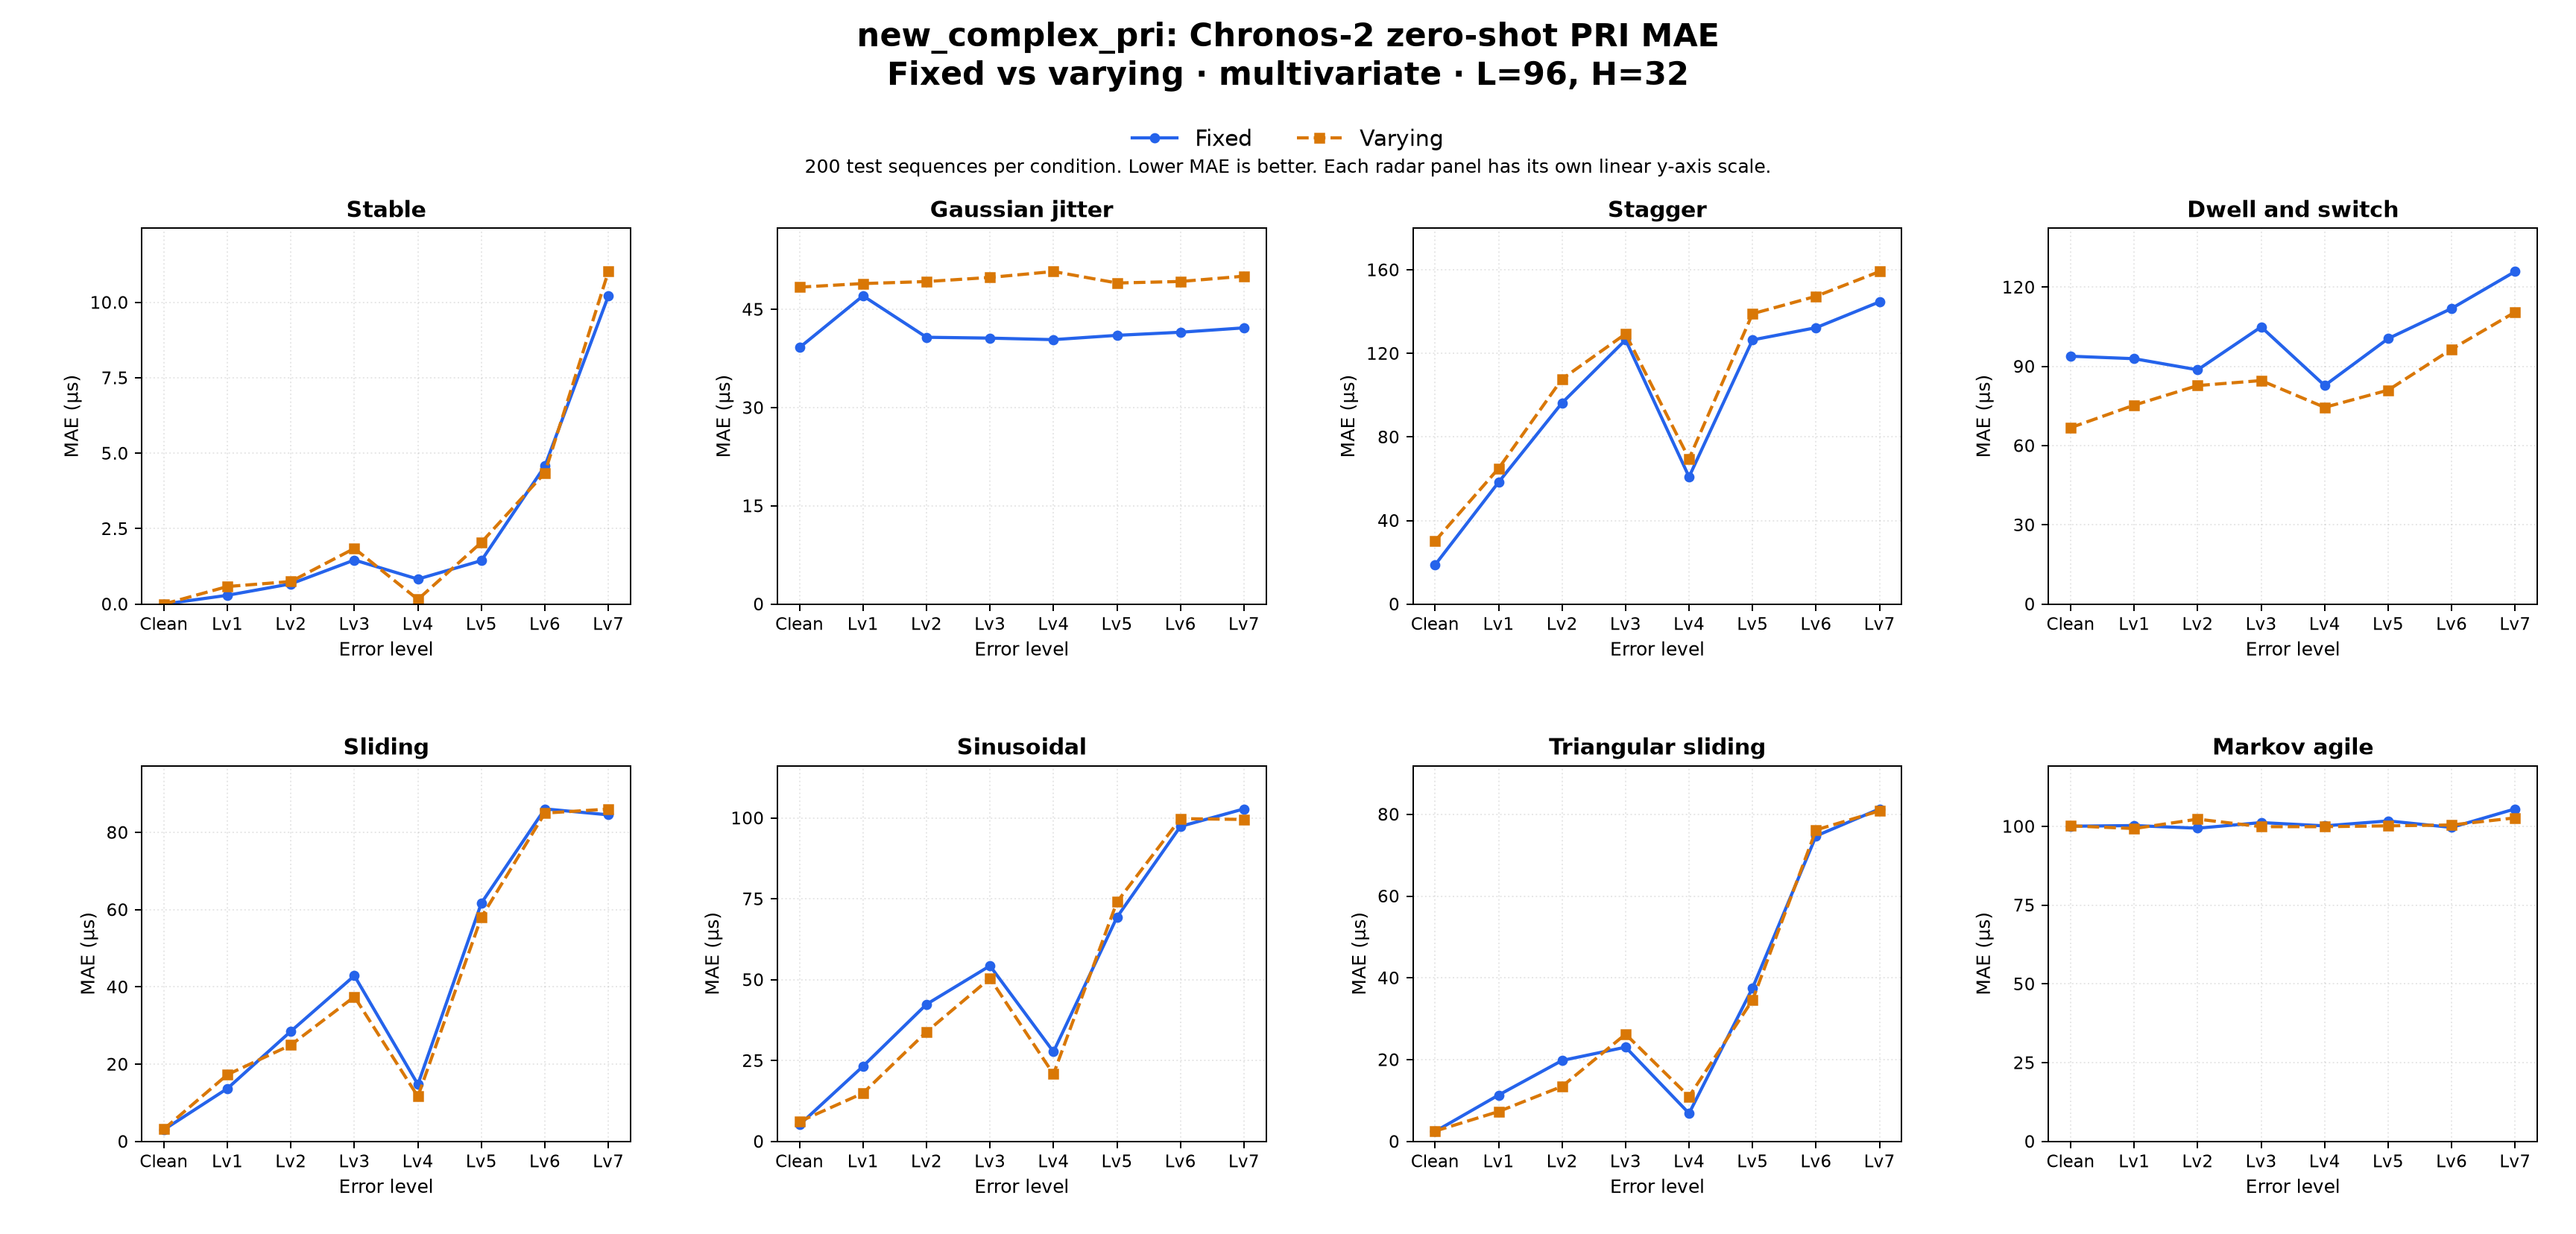

The table this chart was drawn from, first rows:
dataset_family, comparison, target, context_len, horizon, held_setting, radar_type, error_level, left_label, right_label, mae_left, mae_right, delta_right_minus_left, unit, test_sequences_each
new_complex_pri, fixed_vs_varying, PRI, 96, 32, multivariate, stable, clean, Fixed, Varying, 0.0, 0.0, 0.0, us, 200
new_complex_pri, fixed_vs_varying, PRI, 96, 32, multivariate, stable, error_lv1, Fixed, Varying, 0.2913, 0.5817, 0.2904, us, 200
new_complex_pri, fixed_vs_varying, PRI, 96, 32, multivariate, stable, error_lv2, Fixed, Varying, 0.6703, 0.7483, 0.07803, us, 200
new_complex_pri, fixed_vs_varying, PRI, 96, 32, multivariate, stable, error_lv3, Fixed, Varying, 1.46, 1.845, 0.3845, us, 200
new_complex_pri, fixed_vs_varying, PRI, 96, 32, multivariate, stable, error_lv4, Fixed, Varying, 0.8282, 0.1531, -0.6751, us, 200
new_complex_pri, fixed_vs_varying, PRI, 96, 32, multivariate, stable, error_lv5, Fixed, Varying, 1.441, 2.045, 0.6039, us, 200
new_complex_pri, fixed_vs_varying, PRI, 96, 32, multivariate, stable, error_lv6, Fixed, Varying, 4.577, 4.35, -0.2262, us, 200
new_complex_pri, fixed_vs_varying, PRI, 96, 32, multivariate, stable, error_lv7, Fixed, Varying, 10.22, 11.02, 0.8075, us, 200
new_complex_pri, fixed_vs_varying, PRI, 96, 32, multivariate, jitter, clean, Fixed, Varying, 39.16, 48.39, 9.231, us, 200
new_complex_pri, fixed_vs_varying, PRI, 96, 32, multivariate, jitter, error_lv1, Fixed, Varying, 47.06, 48.94, 1.874, us, 200
new_complex_pri, fixed_vs_varying, PRI, 96, 32, multivariate, jitter, error_lv2, Fixed, Varying, 40.74, 49.24, 8.508, us, 200
new_complex_pri, fixed_vs_varying, PRI, 96, 32, multivariate, jitter, error_lv3, Fixed, Varying, 40.61, 49.87, 9.266, us, 200
new_complex_pri, fixed_vs_varying, PRI, 96, 32, multivariate, jitter, error_lv4, Fixed, Varying, 40.38, 50.78, 10.4, us, 200
new_complex_pri, fixed_vs_varying, PRI, 96, 32, multivariate, jitter, error_lv5, Fixed, Varying, 41.03, 49.03, 7.993, us, 200
new_complex_pri, fixed_vs_varying, PRI, 96, 32, multivariate, jitter, error_lv6, Fixed, Varying, 41.51, 49.26, 7.75, us, 200
new_complex_pri, fixed_vs_varying, PRI, 96, 32, multivariate, jitter, error_lv7, Fixed, Varying, 42.17, 50.07, 7.891, us, 200
new_complex_pri, fixed_vs_varying, PRI, 96, 32, multivariate, stagger, clean, Fixed, Varying, 18.77, 30.19, 11.42, us, 200
new_complex_pri, fixed_vs_varying, PRI, 96, 32, multivariate, stagger, error_lv1, Fixed, Varying, 58.32, 64.93, 6.607, us, 200
new_complex_pri, fixed_vs_varying, PRI, 96, 32, multivariate, stagger, error_lv2, Fixed, Varying, 96.32, 107.8, 11.43, us, 200
new_complex_pri, fixed_vs_varying, PRI, 96, 32, multivariate, stagger, error_lv3, Fixed, Varying, 126.5, 129.3, 2.884, us, 200
new_complex_pri, fixed_vs_varying, PRI, 96, 32, multivariate, stagger, error_lv4, Fixed, Varying, 60.9, 69.57, 8.673, us, 200
new_complex_pri, fixed_vs_varying, PRI, 96, 32, multivariate, stagger, error_lv5, Fixed, Varying, 126.5, 139, 12.54, us, 200
new_complex_pri, fixed_vs_varying, PRI, 96, 32, multivariate, stagger, error_lv6, Fixed, Varying, 132.3, 147.3, 15.03, us, 200
new_complex_pri, fixed_vs_varying, PRI, 96, 32, multivariate, stagger, error_lv7, Fixed, Varying, 144.7, 159.2, 14.52, us, 200
new_complex_pri, fixed_vs_varying, PRI, 96, 32, multivariate, dwell_and_switch, clean, Fixed, Varying, 93.84, 66.8, -27.05, us, 200
new_complex_pri, fixed_vs_varying, PRI, 96, 32, multivariate, dwell_and_switch, error_lv1, Fixed, Varying, 92.9, 75.32, -17.59, us, 200
new_complex_pri, fixed_vs_varying, PRI, 96, 32, multivariate, dwell_and_switch, error_lv2, Fixed, Varying, 88.69, 82.73, -5.958, us, 200
new_complex_pri, fixed_vs_varying, PRI, 96, 32, multivariate, dwell_and_switch, error_lv3, Fixed, Varying, 104.9, 84.62, -20.31, us, 200
new_complex_pri, fixed_vs_varying, PRI, 96, 32, multivariate, dwell_and_switch, error_lv4, Fixed, Varying, 82.75, 74.48, -8.265, us, 200
new_complex_pri, fixed_vs_varying, PRI, 96, 32, multivariate, dwell_and_switch, error_lv5, Fixed, Varying, 100.5, 81, -19.51, us, 200
new_complex_pri, fixed_vs_varying, PRI, 96, 32, multivariate, dwell_and_switch, error_lv6, Fixed, Varying, 111.9, 96.51, -15.42, us, 200
new_complex_pri, fixed_vs_varying, PRI, 96, 32, multivariate, dwell_and_switch, error_lv7, Fixed, Varying, 125.9, 110.5, -15.36, us, 200
new_complex_pri, fixed_vs_varying, PRI, 96, 32, multivariate, sliding, clean, Fixed, Varying, 3.049, 3.2, 0.1503, us, 200
new_complex_pri, fixed_vs_varying, PRI, 96, 32, multivariate, sliding, error_lv1, Fixed, Varying, 13.71, 17.3, 3.59, us, 200
new_complex_pri, fixed_vs_varying, PRI, 96, 32, multivariate, sliding, error_lv2, Fixed, Varying, 28.53, 24.97, -3.56, us, 200
new_complex_pri, fixed_vs_varying, PRI, 96, 32, multivariate, sliding, error_lv3, Fixed, Varying, 42.9, 37.46, -5.44, us, 200
new_complex_pri, fixed_vs_varying, PRI, 96, 32, multivariate, sliding, error_lv4, Fixed, Varying, 14.76, 11.64, -3.112, us, 200
new_complex_pri, fixed_vs_varying, PRI, 96, 32, multivariate, sliding, error_lv5, Fixed, Varying, 61.71, 58.05, -3.662, us, 200
new_complex_pri, fixed_vs_varying, PRI, 96, 32, multivariate, sliding, error_lv6, Fixed, Varying, 86.09, 85.01, -1.079, us, 200
new_complex_pri, fixed_vs_varying, PRI, 96, 32, multivariate, sliding, error_lv7, Fixed, Varying, 84.55, 86.04, 1.487, us, 200
new_complex_pri, fixed_vs_varying, PRI, 96, 32, multivariate, sinusoidal, clean, Fixed, Varying, 5.148, 6.14, 0.9919, us, 200
new_complex_pri, fixed_vs_varying, PRI, 96, 32, multivariate, sinusoidal, error_lv1, Fixed, Varying, 23.24, 14.92, -8.319, us, 200
new_complex_pri, fixed_vs_varying, PRI, 96, 32, multivariate, sinusoidal, error_lv2, Fixed, Varying, 42.4, 33.87, -8.523, us, 200
new_complex_pri, fixed_vs_varying, PRI, 96, 32, multivariate, sinusoidal, error_lv3, Fixed, Varying, 54.3, 50.42, -3.875, us, 200
new_complex_pri, fixed_vs_varying, PRI, 96, 32, multivariate, sinusoidal, error_lv4, Fixed, Varying, 27.73, 20.82, -6.906, us, 200
new_complex_pri, fixed_vs_varying, PRI, 96, 32, multivariate, sinusoidal, error_lv5, Fixed, Varying, 69.32, 74.03, 4.716, us, 200
new_complex_pri, fixed_vs_varying, PRI, 96, 32, multivariate, sinusoidal, error_lv6, Fixed, Varying, 97.39, 99.79, 2.403, us, 200
new_complex_pri, fixed_vs_varying, PRI, 96, 32, multivariate, sinusoidal, error_lv7, Fixed, Varying, 102.8, 99.54, -3.263, us, 200
new_complex_pri, fixed_vs_varying, PRI, 96, 32, multivariate, triangular_sliding, clean, Fixed, Varying, 2.439, 2.53, 0.09138, us, 200
new_complex_pri, fixed_vs_varying, PRI, 96, 32, multivariate, triangular_sliding, error_lv1, Fixed, Varying, 11.34, 7.313, -4.029, us, 200
new_complex_pri, fixed_vs_varying, PRI, 96, 32, multivariate, triangular_sliding, error_lv2, Fixed, Varying, 19.8, 13.46, -6.333, us, 200
new_complex_pri, fixed_vs_varying, PRI, 96, 32, multivariate, triangular_sliding, error_lv3, Fixed, Varying, 23.06, 26.24, 3.18, us, 200
new_complex_pri, fixed_vs_varying, PRI, 96, 32, multivariate, triangular_sliding, error_lv4, Fixed, Varying, 6.868, 10.98, 4.113, us, 200
new_complex_pri, fixed_vs_varying, PRI, 96, 32, multivariate, triangular_sliding, error_lv5, Fixed, Varying, 37.54, 34.59, -2.958, us, 200
new_complex_pri, fixed_vs_varying, PRI, 96, 32, multivariate, triangular_sliding, error_lv6, Fixed, Varying, 74.7, 76.18, 1.479, us, 200
new_complex_pri, fixed_vs_varying, PRI, 96, 32, multivariate, triangular_sliding, error_lv7, Fixed, Varying, 81.32, 80.83, -0.4836, us, 200
new_complex_pri, fixed_vs_varying, PRI, 96, 32, multivariate, markov_agile, clean, Fixed, Varying, 100, 100.2, 0.1199, us, 200
new_complex_pri, fixed_vs_varying, PRI, 96, 32, multivariate, markov_agile, error_lv1, Fixed, Varying, 100.2, 99.31, -0.9409, us, 200
new_complex_pri, fixed_vs_varying, PRI, 96, 32, multivariate, markov_agile, error_lv2, Fixed, Varying, 99.41, 102.3, 2.877, us, 200
new_complex_pri, fixed_vs_varying, PRI, 96, 32, multivariate, markov_agile, error_lv3, Fixed, Varying, 101.2, 99.9, -1.302, us, 200
... 4 more rows
